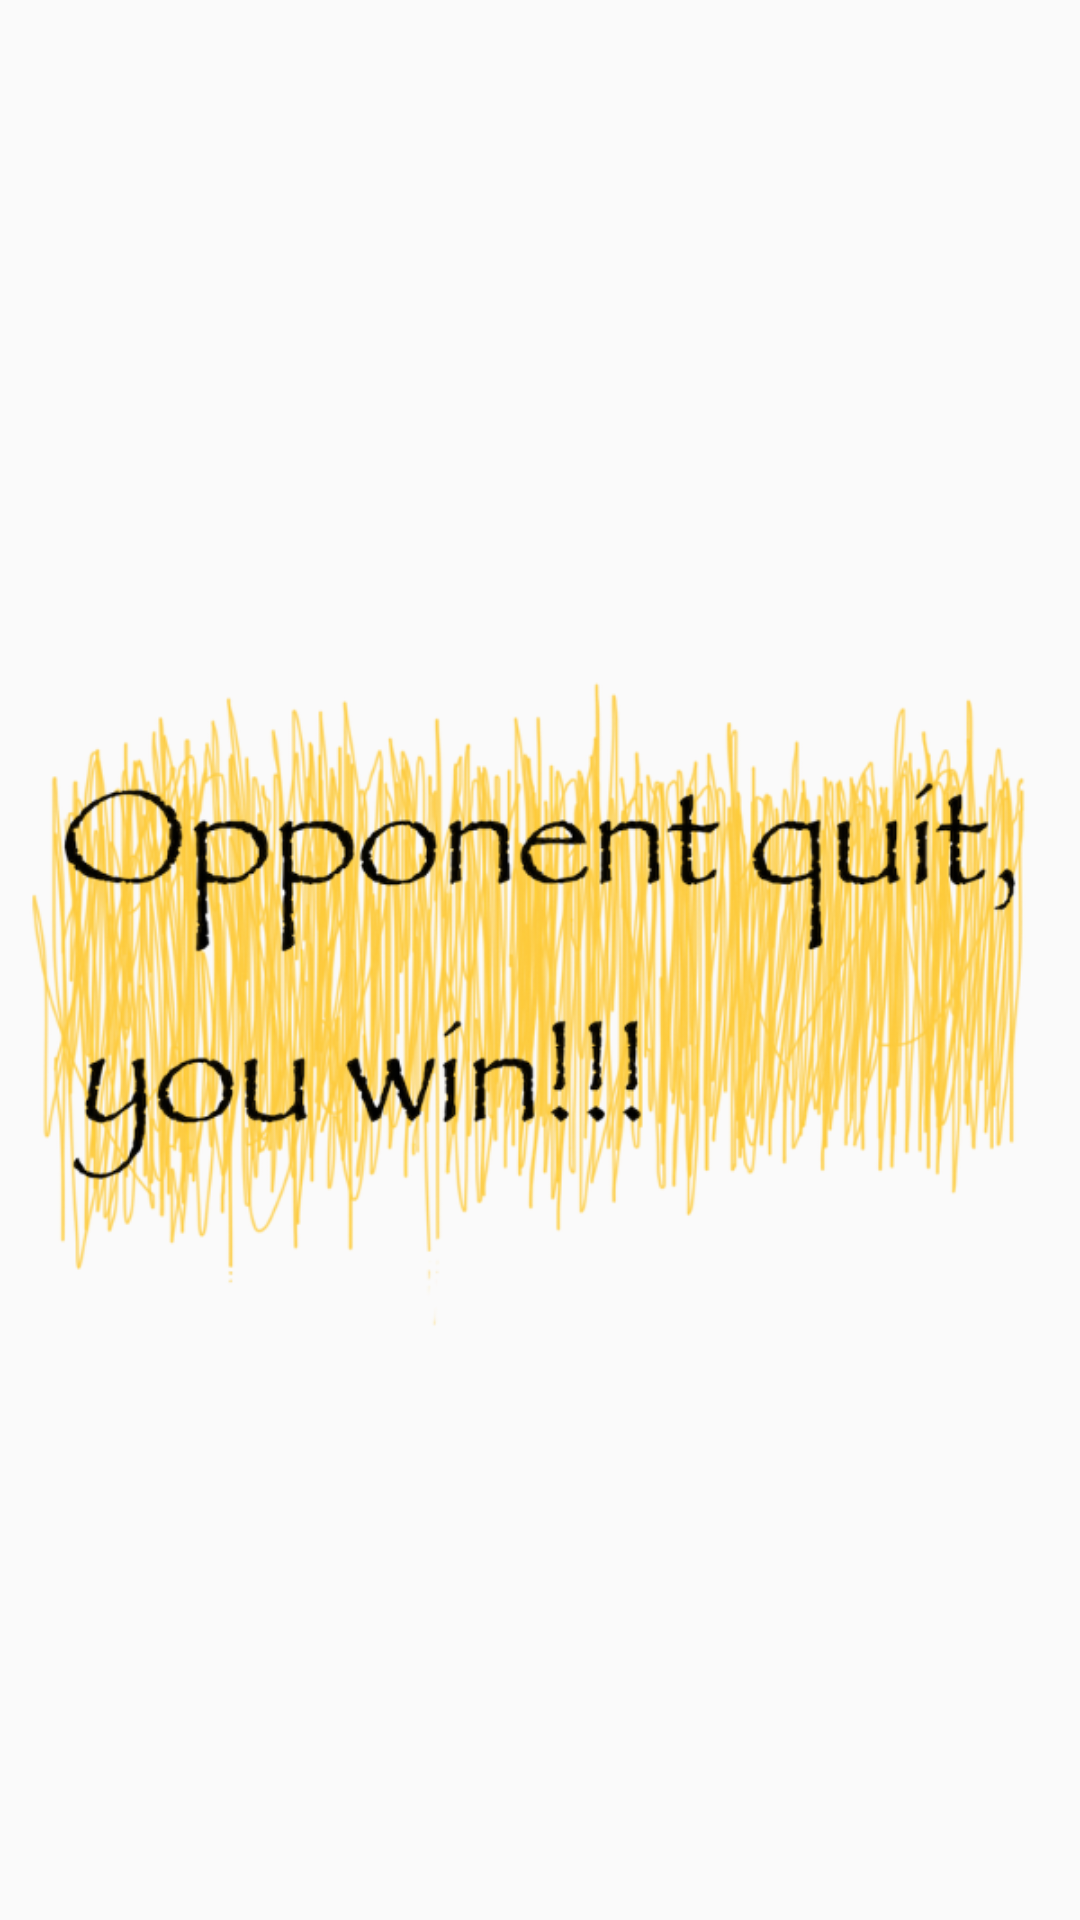

Write the Android layout XML for this screen, with the resource values it uses.
<!-- AndroidManifest.xml: application theme AppTheme -->
<!-- res/layout/opponent_quit_view.xml -->
<?xml version="1.0" encoding="utf-8"?>
<ImageView xmlns:android="http://schemas.android.com/apk/res/android"
          android:layout_width="match_parent"
          android:layout_height="match_parent"
          android:src="@drawable/opponentquityouwin"
    >

</ImageView>
<!-- resources referenced by this layout -->
<resources>
  <!-- drawable opponentquityouwin: png bitmap (drawable-hdpi, 92225 bytes) -->
  <style name="AppTheme" parent="Theme.AppCompat.Light.NoActionBar">
          
          <item name="android:colorPrimaryDark">@color/darkeryellow</item>
  
      </style>
</resources>
